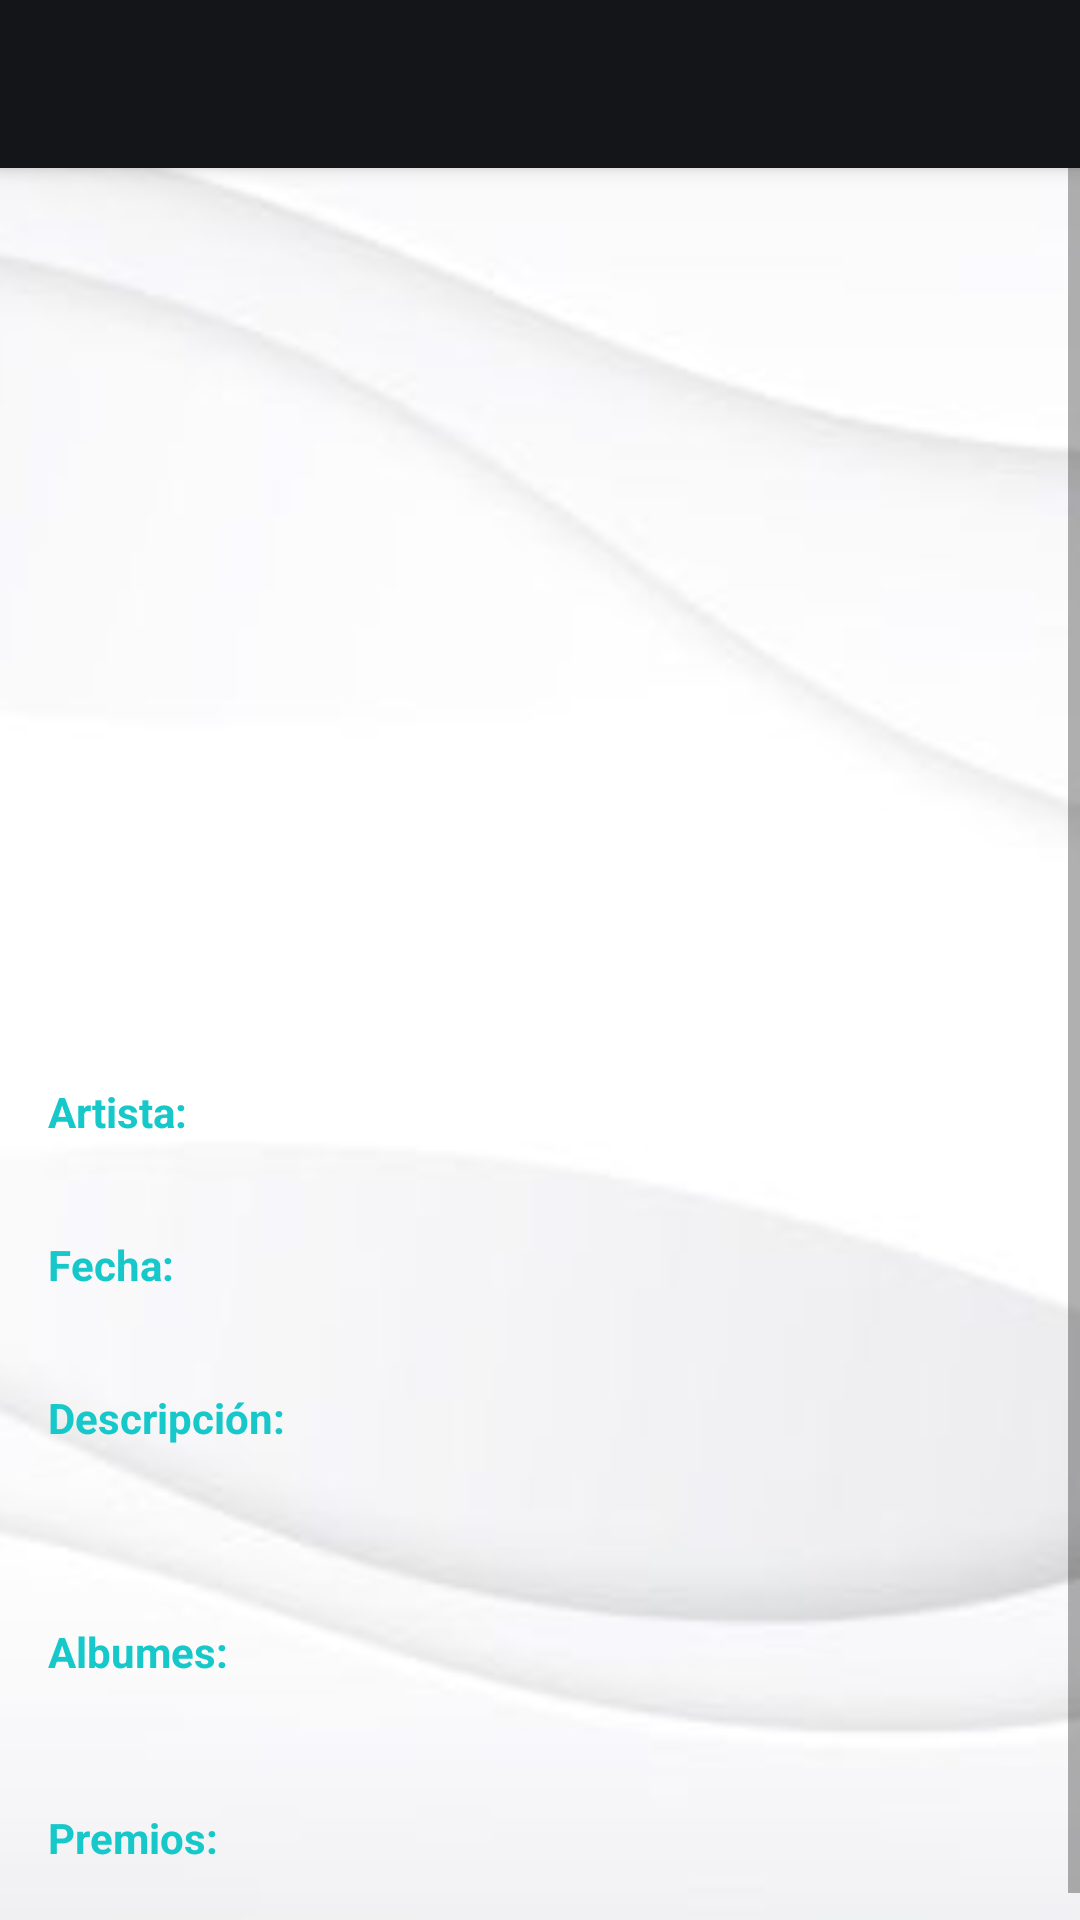

Here is an Android app screen rendered from its layout file. Give the layout XML and the strings, colors and styles it references.
<!-- AndroidManifest.xml: application theme Theme.Vinilos -->
<!-- res/layout/activity_detail_artist.xml -->
<?xml version="1.0" encoding="utf-8"?>
<androidx.coordinatorlayout.widget.CoordinatorLayout xmlns:android="http://schemas.android.com/apk/res/android"
    xmlns:app="http://schemas.android.com/apk/res-auto"
    xmlns:tools="http://schemas.android.com/tools"
    android:id="@+id/detailAlbum"
    android:layout_width="match_parent"
    android:layout_height="match_parent"
    android:background="@drawable/base"
    tools:context="com.example.vinilos.ui.main.view.DetailProjectActivity">

    <com.google.android.material.appbar.AppBarLayout
        android:id="@+id/appBarLayout"
        android:layout_width="match_parent"
        android:layout_height="wrap_content"
        android:theme="@style/Theme.VinylsApplication.AppBarOverlay">

        <androidx.appcompat.widget.Toolbar
            android:id="@+id/toolbar"
            android:layout_width="match_parent"
            android:layout_height="?attr/actionBarSize"
            android:background="@color/Navbar_color"
            app:popupTheme="@style/Theme.VinylsApplication.PopupOverlay" />

    </com.google.android.material.appbar.AppBarLayout>

    <ScrollView
        android:layout_width="match_parent"
        android:layout_height="match_parent"
        android:fillViewport="true">

        <androidx.constraintlayout.widget.ConstraintLayout
            android:id="@+id/constraintLayout"
            android:layout_width="match_parent"
            android:layout_height="wrap_content"
            app:layout_constraintWidth_percent="90">

            <ImageView
                android:id="@+id/imageViewArtist"
                android:layout_width="0dp"
                android:layout_height="280dp"
                android:layout_marginTop="12dp"
                android:contentDescription="@string/detail_artist_description_image"
                app:layout_constraintBottom_toBottomOf="parent"
                app:layout_constraintEnd_toEndOf="parent"
                app:layout_constraintHorizontal_bias="0.0"
                app:layout_constraintStart_toStartOf="parent"
                app:layout_constraintTop_toTopOf="parent"
                app:layout_constraintVertical_bias="0.104"
                tools:srcCompat="@tools:sample/avatars" />

            <TextView
                android:id="@+id/textLabelArtist"
                android:layout_width="wrap_content"
                android:layout_height="wrap_content"
                android:layout_marginStart="16dp"
                android:layout_marginTop="32dp"
                android:text="@string/artist_name_label"
                android:textColor="@color/turquoise"
                android:textStyle="bold"
                app:layout_constraintStart_toStartOf="parent"
                app:layout_constraintTop_toBottomOf="@+id/imageViewArtist" />

            <TextView
                android:id="@+id/textContentArtist"
                android:layout_width="wrap_content"
                android:layout_height="wrap_content"
                android:layout_marginStart="8dp"
                android:layout_marginTop="32dp"
                android:textColor="@color/black"
                app:layout_constraintBaseline_toBaselineOf="@+id/textLabelArtist"
                app:layout_constraintStart_toEndOf="@+id/textLabelArtist"
                tools:text="Name Artists" />


            <TextView
                android:id="@+id/textLabelDate"
                android:layout_width="wrap_content"
                android:layout_height="wrap_content"
                android:layout_marginStart="16dp"
                android:layout_marginTop="32dp"
                android:text="@string/artist_date_label"
                android:textColor="@color/turquoise"
                android:textStyle="bold"
                app:layout_constraintStart_toStartOf="parent"
                app:layout_constraintTop_toBottomOf="@+id/textLabelArtist" />

            <TextView
                android:id="@+id/textContentDate"
                android:layout_width="0dp"
                android:layout_height="wrap_content"
                android:layout_marginStart="8dp"
                android:layout_marginEnd="16dp"
                android:textColor="@color/black"
                app:layout_constraintBaseline_toBaselineOf="@+id/textLabelDate"
                app:layout_constraintEnd_toEndOf="parent"
                app:layout_constraintStart_toEndOf="@+id/textLabelDate"
                tools:text="2021-11-07" />

            <TextView
                android:id="@+id/textLabelDescription"
                android:layout_width="wrap_content"
                android:layout_height="wrap_content"
                android:layout_marginStart="16dp"
                android:layout_marginTop="32dp"
                android:text="@string/description_label"
                android:textColor="@color/turquoise"
                android:textStyle="bold"
                app:layout_constraintStart_toStartOf="parent"
                app:layout_constraintTop_toBottomOf="@+id/textContentDate" />

            <TextView
                android:id="@+id/textContentDescription"
                android:layout_width="0dp"
                android:layout_height="wrap_content"
                android:layout_marginTop="8dp"
                android:layout_marginEnd="16dp"
                android:fontFamily="@font/roboto"
                android:textColor="@color/black"
                android:textSize="14sp"
                app:layout_constraintEnd_toEndOf="parent"
                app:layout_constraintStart_toStartOf="@+id/textLabelDescription"
                app:layout_constraintTop_toBottomOf="@+id/textLabelDescription"
                tools:text="Descripcion orem ipsum dolor sit amet consectetur adipiscing elit himenaeos nunc dictum, lacus sed penatibus tempor fringilla sociis posuere curabitur semper, ornare nisi conubia habitasse dignissim congue varius tempus suspendisse. Eleifend torquent praesent leo porta et lacinia a, ridiculus molestie odio iaculis montes luctus nullam, enim malesuada aliquet eget nisl arcu. Rhoncus senectus aliquam id convallis ligula auctor orci suscipit, pharetra cubilia mi mollis porttitor quisque platea nec lobortis, euismod proin gravida sem sapien bibendum hendrerit. Laoreet tortor velit vulputate nam dis eros fames massa, maecenas duis felis magnis lectus pellentesque vitae parturient quis, mattis vivamus venenatis eu purus in class. " />

            <TextView
                android:id="@+id/textLabelAlbums"
                android:layout_width="wrap_content"
                android:layout_height="wrap_content"
                android:layout_marginStart="16dp"
                android:layout_marginTop="32dp"
                android:text="@string/artist_albums_label"
                android:textColor="@color/turquoise"
                android:textStyle="bold"
                app:layout_constraintStart_toStartOf="parent"
                app:layout_constraintTop_toBottomOf="@+id/textContentDescription" />

            <TextView
                android:id="@+id/listTexAlbums"
                android:layout_width="wrap_content"
                android:layout_height="wrap_content"
                android:layout_marginStart="16dp"
                android:layout_marginTop="8dp"
                android:textColor="@color/black"
                app:layout_constraintStart_toStartOf="parent"
                app:layout_constraintTop_toBottomOf="@+id/textLabelAlbums"
                tools:text="TextView" />

            <TextView
                android:id="@+id/textLabelPrizes"
                android:layout_width="wrap_content"
                android:layout_height="wrap_content"
                android:layout_marginStart="16dp"
                android:layout_marginTop="16dp"
                android:text="@string/artist_prizes_label"
                android:textColor="@color/turquoise"
                android:textStyle="bold"
                app:layout_constraintStart_toStartOf="parent"
                app:layout_constraintTop_toBottomOf="@+id/listTexAlbums" />

            <TextView
                android:id="@+id/listTexPrizes"
                android:layout_width="wrap_content"
                android:layout_height="wrap_content"
                android:layout_marginStart="16dp"
                android:layout_marginTop="8dp"
                android:textColor="@color/black"
                app:layout_constraintStart_toStartOf="parent"
                app:layout_constraintTop_toBottomOf="@+id/textLabelPrizes"
                tools:text="TextView" />

        </androidx.constraintlayout.widget.ConstraintLayout>
    </ScrollView>
</androidx.coordinatorlayout.widget.CoordinatorLayout>
<!-- resources referenced by this layout -->
<resources>
  <color name="Navbar_color">#131519</color>
  <color name="black">#FAF8F8</color>
  <color name="turquoise">#16C8C9</color>
  <!-- drawable base: png bitmap (drawable, 38428 bytes) -->
  <string name="artist_albums_label">Albumes:</string>
  <string name="artist_date_label">Fecha:</string>
  <string name="artist_name_label">Artista:</string>
  <string name="artist_prizes_label">Premios:</string>
  <string name="description_label">Descripción:</string>
  <string name="detail_artist_description_image">Imagen del detalle del artista</string>
  <style name="Theme.VinylsApplication.AppBarOverlay" parent="ThemeOverlay.AppCompat.Dark.ActionBar" />
  <style name="Theme.VinylsApplication.PopupOverlay" parent="ThemeOverlay.AppCompat.Light" />
  <style name="Theme.Vinilos" parent="Theme.MaterialComponents.DayNight.DarkActionBar">
          <item name="colorPrimary">@color/ToolsBar</item>
          <item name="colorPrimaryVariant">@color/ButtonColor</item>
          <item name="colorOnPrimary">@color/white</item>
          <item name="colorSecondary">@color/white_text</item>
          <item name="colorSecondaryVariant">@color/black_text</item>
          <item name="colorOnSecondary">@color/black</item>
          <item name="android:statusBarColor">?attr/colorPrimaryVariant</item>
      </style>
  <color name="ToolsBar">#57585E</color>
  <color name="ButtonColor">#131419</color>
  <color name="white">#FAFAFA</color>
  <color name="white_text">#FFFFFF</color>
  <color name="black_text">#090E0E</color>
</resources>
